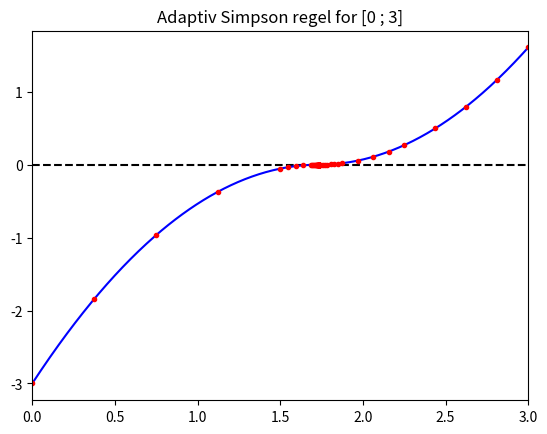

Python code for this plot:
# Adaptiv Simpson. Naiv implementation der ikke bekymrer sig om genbrug af 
# funktionsevalueringer.

import numpy as np
import matplotlib.pyplot as plt

# implementation af S_{2N} fra kursusgang 7
def simpsonrule(f,a,b,N):
    h = (b - a)/N # bemærk: Dette er dobbelt afstanden mellem kvadraturpunkterne
    xL = a - h
    xR = a
    I = 0
    for k in range(N):
        xL = xL + h
        xR = xR + h
        I = I + h*(f(xL)+4.0*f((xL+xR)/2.0)+f(xR))/6.0 # Bemærk: Division med 6, da vi bruger h
    return I

# global variabel til at gemme kvadraturpunkter, bruges KUN til plot
quadpoints = []; 
  
def adaptivestep(f,xL,xR,tol):
    S2 = simpsonrule(f,xL,xR,1)
    S4 = simpsonrule(f,xL,xR,2)
    xM = (xL+xR)/2
    quadpoints.append(xM) # bruges kun til plot
    if abs(S4-S2) <= 15*tol: # bemærk at faktoren 15 er specifik for Simpons regel
        quadpoints.append((xL+xM)/2) # bruges kun til plot
        quadpoints.append((xM+xR)/2) # bruges kun til plot
        return S4 # denne approksimation har fejl ca. tol/(2^k) på delintervallet
    else:
        return adaptivestep(f,xL,xM,tol/2) + adaptivestep(f,xM,xR,tol/2)

def adaptivesimpson(f,a,b,tol):
    quadpoints.append(a) # bruges kun til plot
    quadpoints.append(b) # bruges kun til plot
    return adaptivestep(f,a,b,tol)

def fun(x):
    x = np.asarray(x)  # konverter input til array hvis det ikke er det
    return np.where(x <= np.sqrt(3),
                    -(x - np.sqrt(3))**2,
                     (x - np.sqrt(3))**2)
Iexact = 18-11*np.sqrt(3)
    
a = 0
b = 3
# Pas på med for lav tolerance: Der er ikke sat et maksimum på antallet af 
# inddelinger, så ved meget lav tolerance kan afrundingsfejl gøre at den 
# rekursive inddeling ikke kan opnå tolerancen. 
tol = 1e-15

J = adaptivesimpson(fun, a, b, tol)
print('Fejl: ',abs(Iexact-J))
print('Antal indelinger: ', len(quadpoints)-1)

# plot af kvadraturpunkter
quadpoints = np.sort(np.array(quadpoints));
x = np.linspace(a,b,500);
plt.figure()
plt.plot([a,b],[0,0],'k--')
plt.plot(x,fun(x),'b-')
plt.plot(quadpoints,fun(quadpoints),'r.')
plt.xlim([a,b])
plt.title(f'Adaptiv Simpson regel for [{a} ; {b}]')
fejl = abs(Iexact - J)
antal = len(quadpoints) - 1

plt.show()
